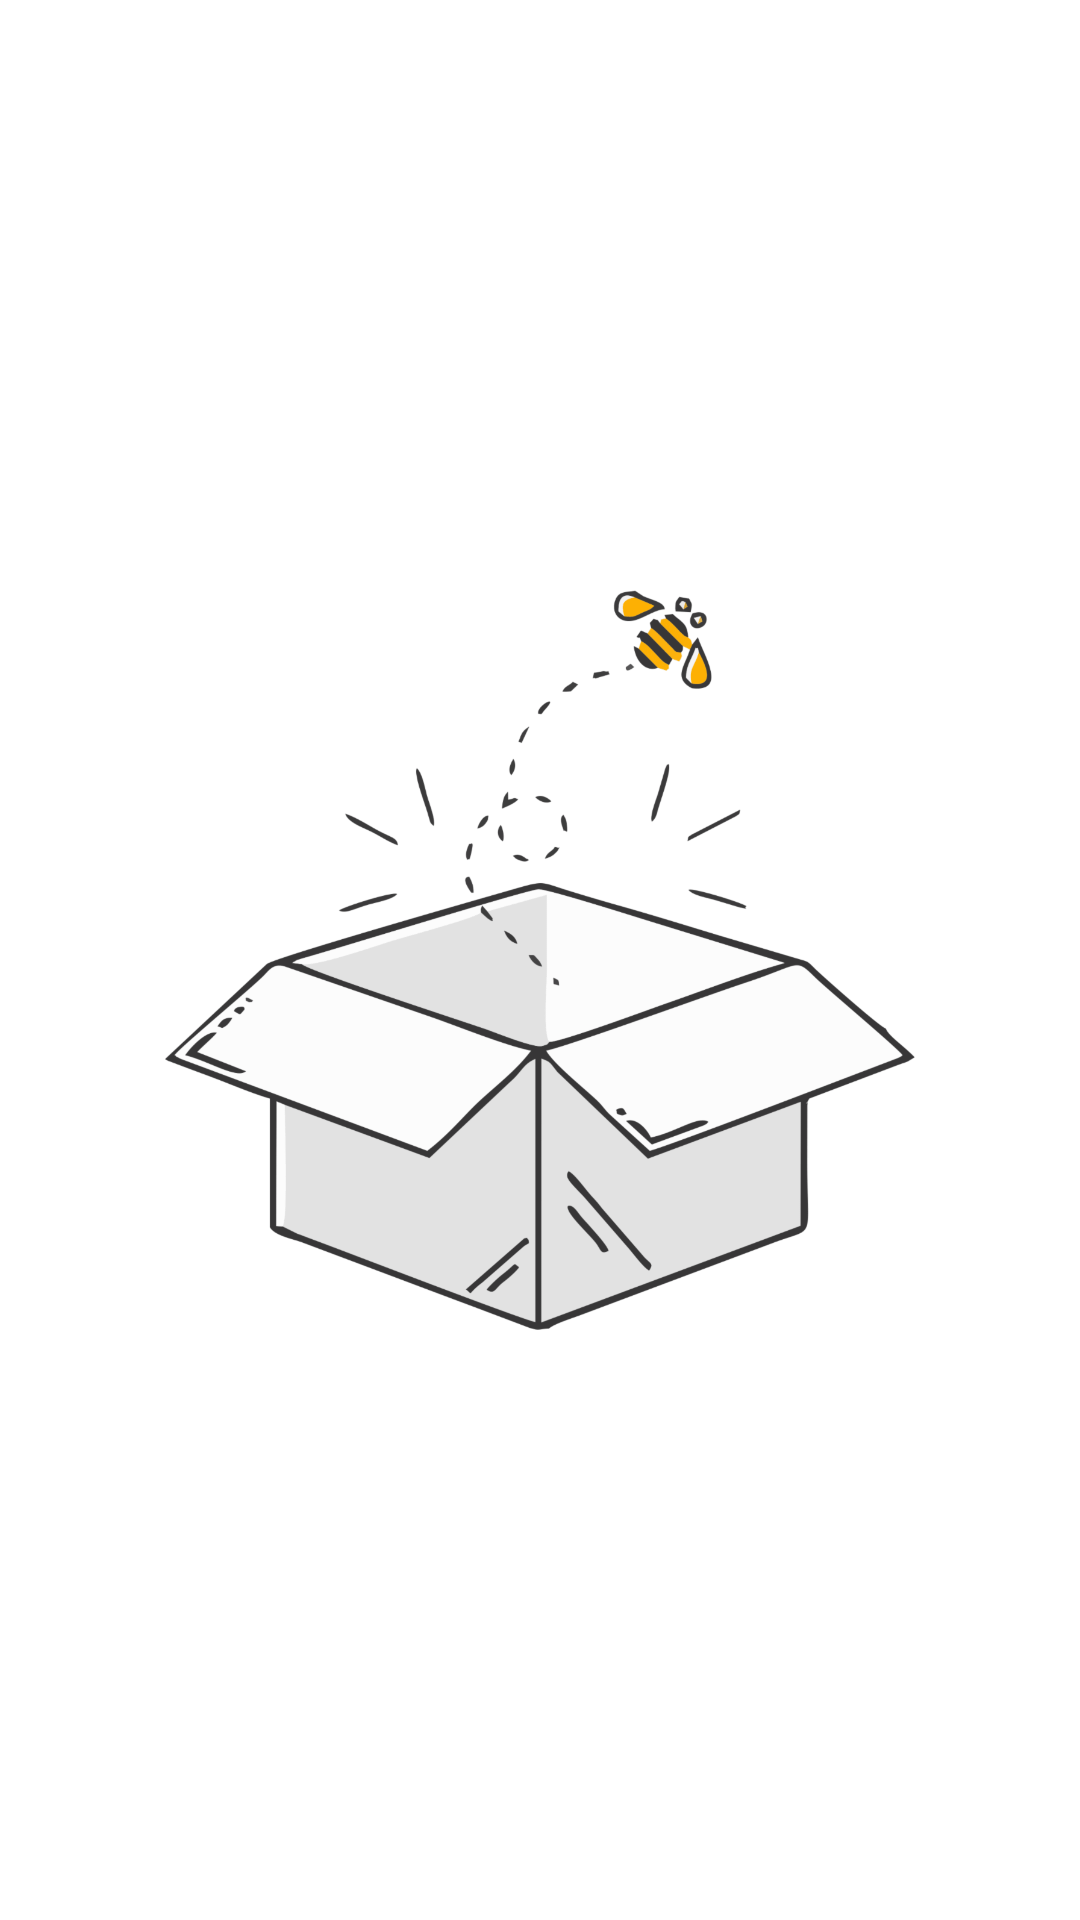

Produce the Android XML layout that renders to this screen, including the resource entries it uses.
<!-- AndroidManifest.xml: application theme Theme.MyMovieCatalog -->
<!-- res/layout/fragment_show.xml -->
<?xml version="1.0" encoding="utf-8"?>
 <androidx.constraintlayout.widget.ConstraintLayout xmlns:android="http://schemas.android.com/apk/res/android"
    xmlns:app="http://schemas.android.com/apk/res-auto"
    xmlns:tools="http://schemas.android.com/tools"
    android:layout_width="match_parent"
    android:layout_height="match_parent"
    android:background="@android:color/white">

    <ImageView
        android:id="@+id/image_empty"
        android:layout_width="250dp"
        android:layout_height="250dp"
        android:src="@drawable/empty"
        app:layout_constraintBottom_toBottomOf="parent"
        app:layout_constraintEnd_toEndOf="parent"
        app:layout_constraintStart_toStartOf="parent"
        app:layout_constraintTop_toTopOf="parent" />

    <androidx.recyclerview.widget.RecyclerView
        android:id="@+id/rv_show"
        android:layout_width="0dp"
        android:layout_height="0dp"
        android:visibility="gone"
        android:padding="16dp"
        android:clipToPadding="false"
        app:layout_behavior="@string/appbar_scrolling_view_behavior"
        app:layout_constraintBottom_toBottomOf="parent"
        app:layout_constraintEnd_toEndOf="parent"
        app:layout_constraintStart_toStartOf="parent"
        app:layout_constraintTop_toTopOf="parent"
        tools:listitem="@layout/item_show">

    </androidx.recyclerview.widget.RecyclerView>

    <ProgressBar
        android:id="@+id/progress_bar"
        style="?android:attr/progressBarStyle"
        android:layout_width="wrap_content"
        android:layout_height="wrap_content"
        android:layout_marginStart="8dp"
        android:layout_marginTop="8dp"
        android:layout_marginEnd="8dp"
        android:layout_marginBottom="8dp"
        android:visibility="gone"
        app:layout_constraintBottom_toBottomOf="parent"
        app:layout_constraintEnd_toEndOf="parent"
        app:layout_constraintStart_toStartOf="parent"
        app:layout_constraintTop_toTopOf="parent" />


</androidx.constraintlayout.widget.ConstraintLayout>
<!-- res/layout/item_show.xml (included above) -->
<?xml version="1.0" encoding="utf-8"?>
<androidx.cardview.widget.CardView xmlns:android="http://schemas.android.com/apk/res/android"
    xmlns:app="http://schemas.android.com/apk/res-auto"
    xmlns:tools="http://schemas.android.com/tools"
    android:id="@+id/cv_item_course"
    android:layout_width="match_parent"
    android:layout_height="wrap_content"
    android:orientation="vertical"
    app:cardCornerRadius="4dp"
    app:cardElevation="4dp"
    app:cardMaxElevation="4dp"
    app:cardUseCompatPadding="true">

    <androidx.constraintlayout.widget.ConstraintLayout
        android:id="@+id/item_container"
        android:layout_width="match_parent"
        android:layout_height="wrap_content">

        <ImageView
            android:id="@+id/img_poster"
            android:layout_width="120dp"
            android:layout_height="180dp"
            android:layout_alignParentStart="true"
            android:layout_alignParentTop="true"
            android:src="@color/brown_light"
            android:scaleType="centerCrop"
            app:layout_constraintBottom_toBottomOf="parent"
            app:layout_constraintStart_toStartOf="parent"
            app:layout_constraintTop_toTopOf="parent"
            tools:ignore="ContentDescription" />

        <TextView
            android:id="@+id/tv_movie_title"
            android:layout_width="0dp"
            android:layout_height="wrap_content"
            android:layout_marginStart="16dp"
            android:layout_marginTop="16dp"
            android:layout_marginEnd="16dp"
            android:ellipsize="end"
            android:gravity="start"
            android:maxLines="2"
            android:textSize="18sp"
            android:textStyle="bold"
            app:layout_constraintEnd_toEndOf="parent"
            app:layout_constraintStart_toEndOf="@+id/img_poster"
            app:layout_constraintTop_toTopOf="parent"
            tools:text="@string/title" />

        <TextView
            android:id="@+id/tv_movie_genre"
            android:layout_width="wrap_content"
            android:layout_height="wrap_content"
            android:layout_marginTop="8dp"
            android:gravity="start"
            android:textSize="14sp"
            android:textStyle="italic"
            app:layout_constraintStart_toStartOf="@+id/tv_movie_title"
            app:layout_constraintTop_toBottomOf="@+id/tv_movie_title"
            tools:text="@string/genre" />

        <TextView
            android:id="@+id/tv_movie_synopsis"
            android:layout_width="200dp"
            android:layout_height="wrap_content"
            android:gravity="start"
            android:textSize="14sp"
            android:layout_marginTop="8dp"
            android:maxLines="4"
            android:ellipsize="end"
            app:layout_constraintStart_toStartOf="@+id/tv_movie_genre"
            app:layout_constraintTop_toBottomOf="@+id/tv_movie_genre"
            tools:text="@string/sinopsys" />

        <ImageButton
            android:id="@+id/img_share"
            android:layout_width="wrap_content"
            android:layout_height="wrap_content"
            android:layout_margin="16dp"
            android:background="@android:color/transparent"
            app:layout_constraintBottom_toBottomOf="parent"
            app:layout_constraintEnd_toEndOf="parent"
            app:srcCompat="@drawable/ic_baseline_share"
            tools:ignore="ContentDescription" />

    </androidx.constraintlayout.widget.ConstraintLayout>
</androidx.cardview.widget.CardView>
<!-- resources referenced by this layout -->
<resources>
  <color name="brown_light">#E94D3C</color>
  <!-- drawable empty: png bitmap (drawable, 55940 bytes) -->
  <!-- drawable ic_baseline_share (drawable) -->
  <vector android:height="24dp" android:tint="@color/accent_color"
      android:viewportHeight="24" android:viewportWidth="24"
      android:width="24dp" xmlns:android="http://schemas.android.com/apk/res/android">
      <path android:fillColor="@android:color/white" android:pathData="M18,16.08c-0.76,0 -1.44,0.3 -1.96,0.77L8.91,12.7c0.05,-0.23 0.09,-0.46 0.09,-0.7s-0.04,-0.47 -0.09,-0.7l7.05,-4.11c0.54,0.5 1.25,0.81 2.04,0.81 1.66,0 3,-1.34 3,-3s-1.34,-3 -3,-3 -3,1.34 -3,3c0,0.24 0.04,0.47 0.09,0.7L8.04,9.81C7.5,9.31 6.79,9 6,9c-1.66,0 -3,1.34 -3,3s1.34,3 3,3c0.79,0 1.5,-0.31 2.04,-0.81l7.12,4.16c-0.05,0.21 -0.08,0.43 -0.08,0.65 0,1.61 1.31,2.92 2.92,2.92 1.61,0 2.92,-1.31 2.92,-2.92s-1.31,-2.92 -2.92,-2.92z"/>
  </vector>
  <string name="genre">Genre</string>
  <string name="sinopsys">Synopsis</string>
  <string name="title">Title</string>
  <style name="Theme.MyMovieCatalog" parent="Theme.MaterialComponents.DayNight.DarkActionBar">
          
          <item name="colorPrimary">@color/brown_light</item>
          <item name="colorPrimaryVariant">@color/brown_dark</item>
          <item name="colorOnPrimary">@color/white</item>
          
          <item name="colorSecondary">@color/accent_color</item>
          <item name="colorSecondaryVariant">@color/accent_dark</item>
          <item name="colorOnSecondary">@color/white</item>
          
          <item name="android:statusBarColor" tools:targetApi="l">?attr/colorPrimaryVariant</item>
          
          <item name="actionOverflowButtonStyle">@style/MyActionButtonOverflow</item>
      </style>
  <color name="accent_color">#40C1D6</color>
  <color name="brown_dark">#B31418</color>
  <color name="white">#FFFFFFFF</color>
  <color name="accent_dark">#00A4BF</color>
  <style name="MyActionButtonOverflow" parent="android:style/Widget.Holo.Light.ActionButton.Overflow">
          <item name="android:src">@drawable/ic_baseline_settings</item>
      </style>
</resources>
